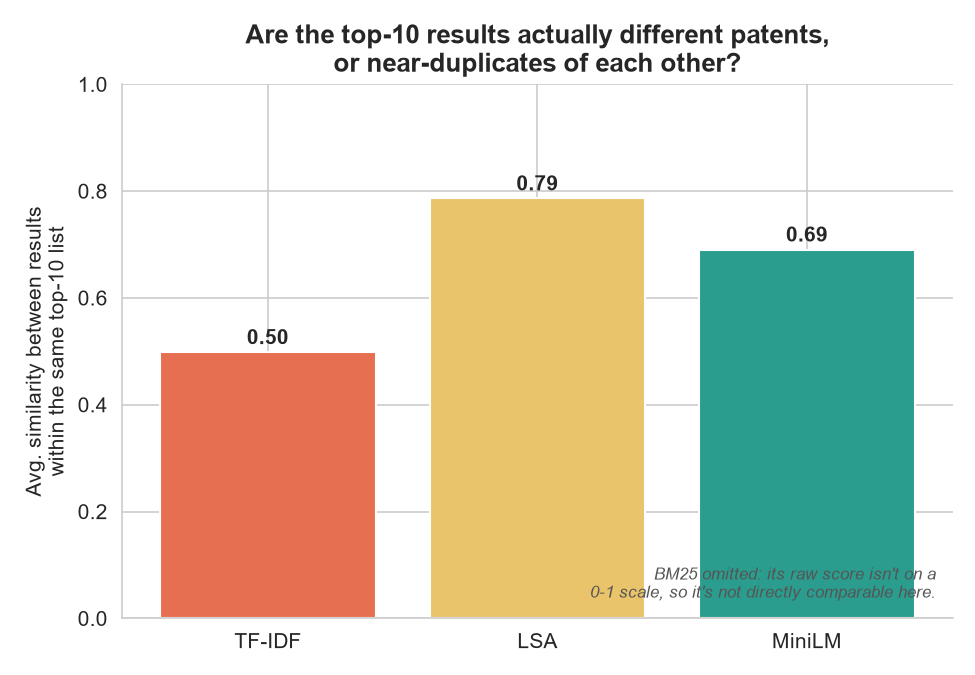

Values plotted in this chart, from the file beside it:
model, avg_pairwise_similarity_in_top10
TF-IDF, 0.4985
BM25, 50.78
LSA, 0.7864
MiniLM, 0.6906
